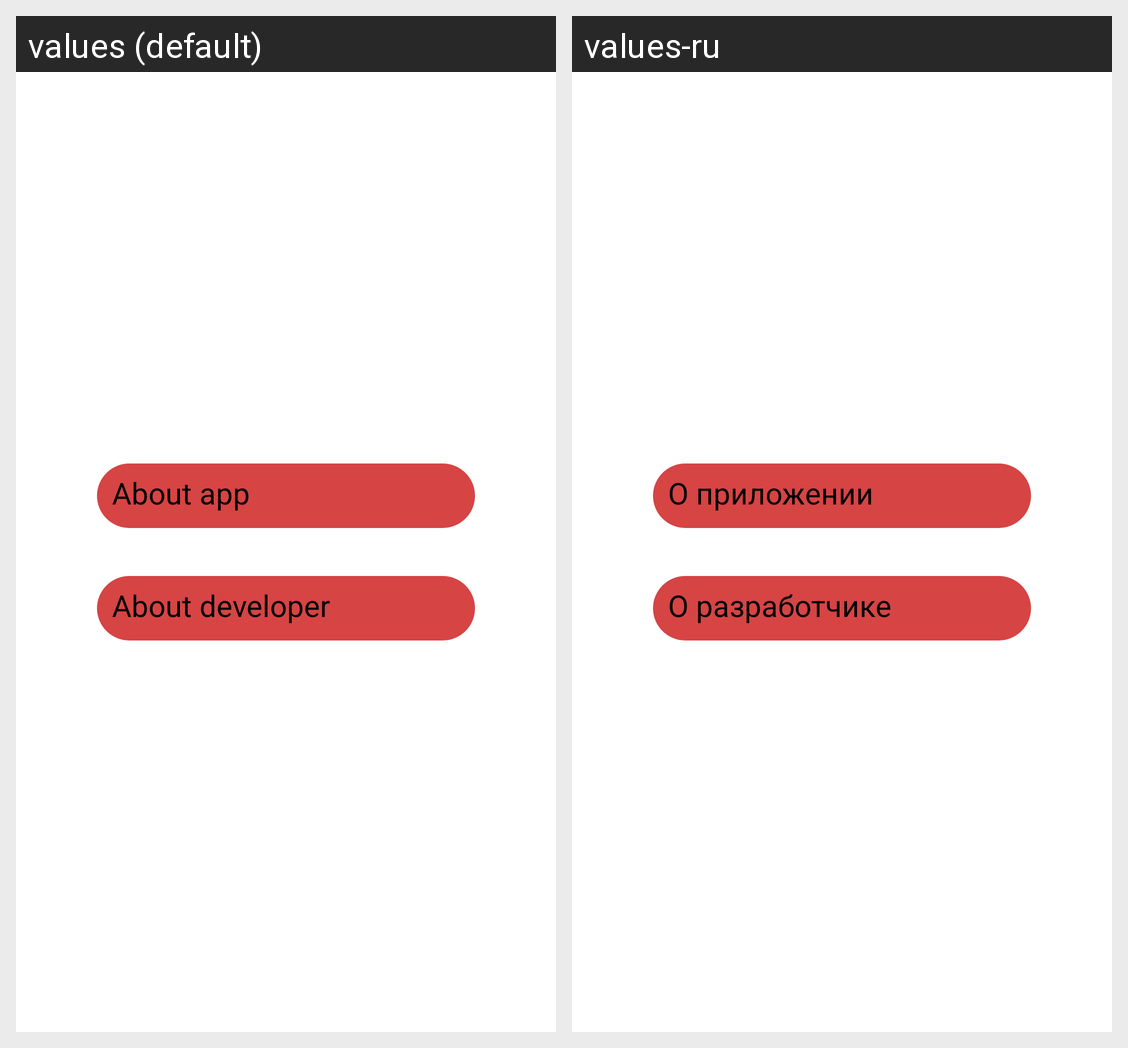

Strings drawn on this Android screen and how each of the app's shown locales translates them:
Android screen res/layout/activity_settings.xml rendered under 2 locales, left to right: values (default), values-ru. Device: Nexus 5 (rendered at 1080×1920; each locale shown at half size, 540×960, under a caption strip naming it); theme Theme.AutoCalc.
Strings drawn on this screen, with the default value and each locale's value (text and hints the layout hard-codes, and strings that could not be matched under every locale, appear in the picture but are not listed):

about_app
  values: About app
  values-ru: О приложении

about_developer
  values: About developer
  values-ru: О разработчике
